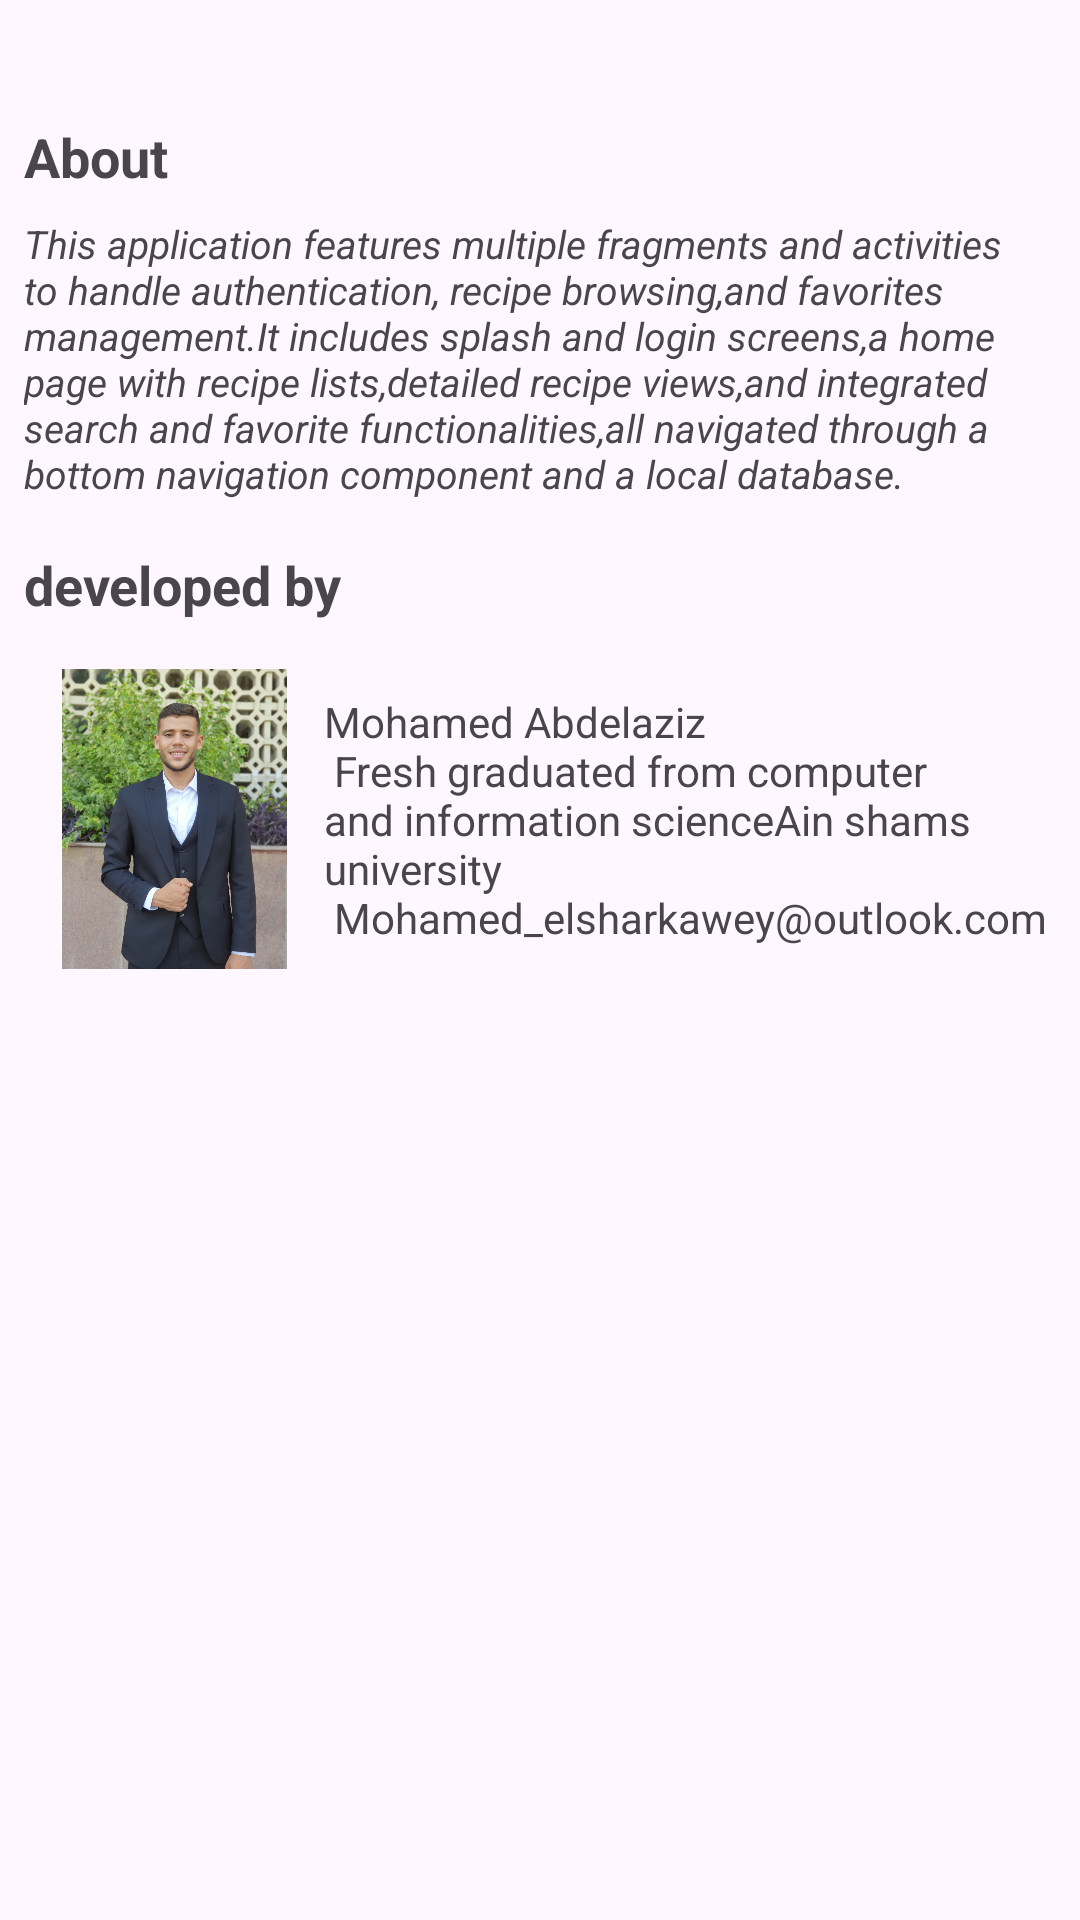

Produce the Android XML layout that renders to this screen, including the resource entries it uses.
<!-- AndroidManifest.xml: application theme Theme.RecipeApp -->
<!-- res/layout/fragment_about.xml -->
<?xml version="1.0" encoding="utf-8"?>
<FrameLayout xmlns:android="http://schemas.android.com/apk/res/android"
    xmlns:tools="http://schemas.android.com/tools"
    android:layout_width="match_parent"
    android:layout_height="match_parent"
    tools:context=".recipe.about.AboutFragment">

    <LinearLayout
        android:layout_width="match_parent"
        android:layout_height="match_parent"
        android:orientation="vertical"
        android:layout_margin="8dp">

        <TextView
            android:layout_width="wrap_content"
            android:layout_height="wrap_content"
            android:text="About"
            android:textStyle="bold"
            android:textSize="18sp"
            android:layout_marginTop="32dp"/>

        <TextView
            android:layout_marginTop="8dp"
            android:layout_width="match_parent"
            android:layout_height="wrap_content"
            android:text="@string/about"
            android:textStyle="italic"
            android:textSize="13dp"/>

        <TextView
            android:layout_width="match_parent"
            android:layout_height="wrap_content"
            android:text="developed by "
            android:layout_marginVertical="16dp"
            android:textStyle="bold"
            android:textSize="18dp" />

        <LinearLayout
            android:layout_width="match_parent"
            android:layout_height="wrap_content"
            android:orientation="horizontal">


            <ImageView
                android:layout_width="100dp"
                android:layout_height="100dp"
                android:src="@drawable/developer1" />

            <TextView
                android:layout_width="wrap_content"
                android:layout_height="wrap_content"
                android:text="@string/mohamed_abdelaziz"
                android:layout_marginTop="8dp"
                android:textSize="14sp" />
        </LinearLayout>

        <LinearLayout
            android:layout_width="match_parent"
            android:layout_height="wrap_content"
            android:orientation="horizontal"
            android:layout_marginTop="30dp">


            <ImageView
                android:layout_width="100dp"
                android:layout_height="100dp"
                android:src="@drawable/heart" />

            <TextView
                android:layout_width="wrap_content"
                android:layout_height="wrap_content"
                android:text=""
                android:layout_marginTop="8dp"
                android:textSize="14sp" />
        </LinearLayout>


    </LinearLayout>

</FrameLayout>
<!-- resources referenced by this layout -->
<resources>
  <!-- drawable developer1: jpeg bitmap (drawable, 110890 bytes) -->
  <string name="about">"This application features multiple fragments and activities "
                          "to handle authentication, recipe browsing,and favorites management."
                          "It includes splash and login screens,a home page with recipe lists,"
                          "detailed recipe views,and integrated search and favorite functionalities,"
                          "all navigated through a bottom navigation component and a local database".</string>
  <string name="mohamed_abdelaziz">"Mohamed Abdelaziz\n"
                                       "Fresh graduated from computer and information science"
                                       "Ain shams university\n"
                                       "Mohamed_elsharkawey@outlook.com"
      </string>
  <style name="Theme.RecipeApp" parent="Base.Theme.RecipeApp" />
  <style name="Base.Theme.RecipeApp" parent="Theme.Material3.DayNight.NoActionBar">
          
          <item name="colorPrimary">@color/black</item>
      </style>
  <color name="black">#FF000000</color>
</resources>
